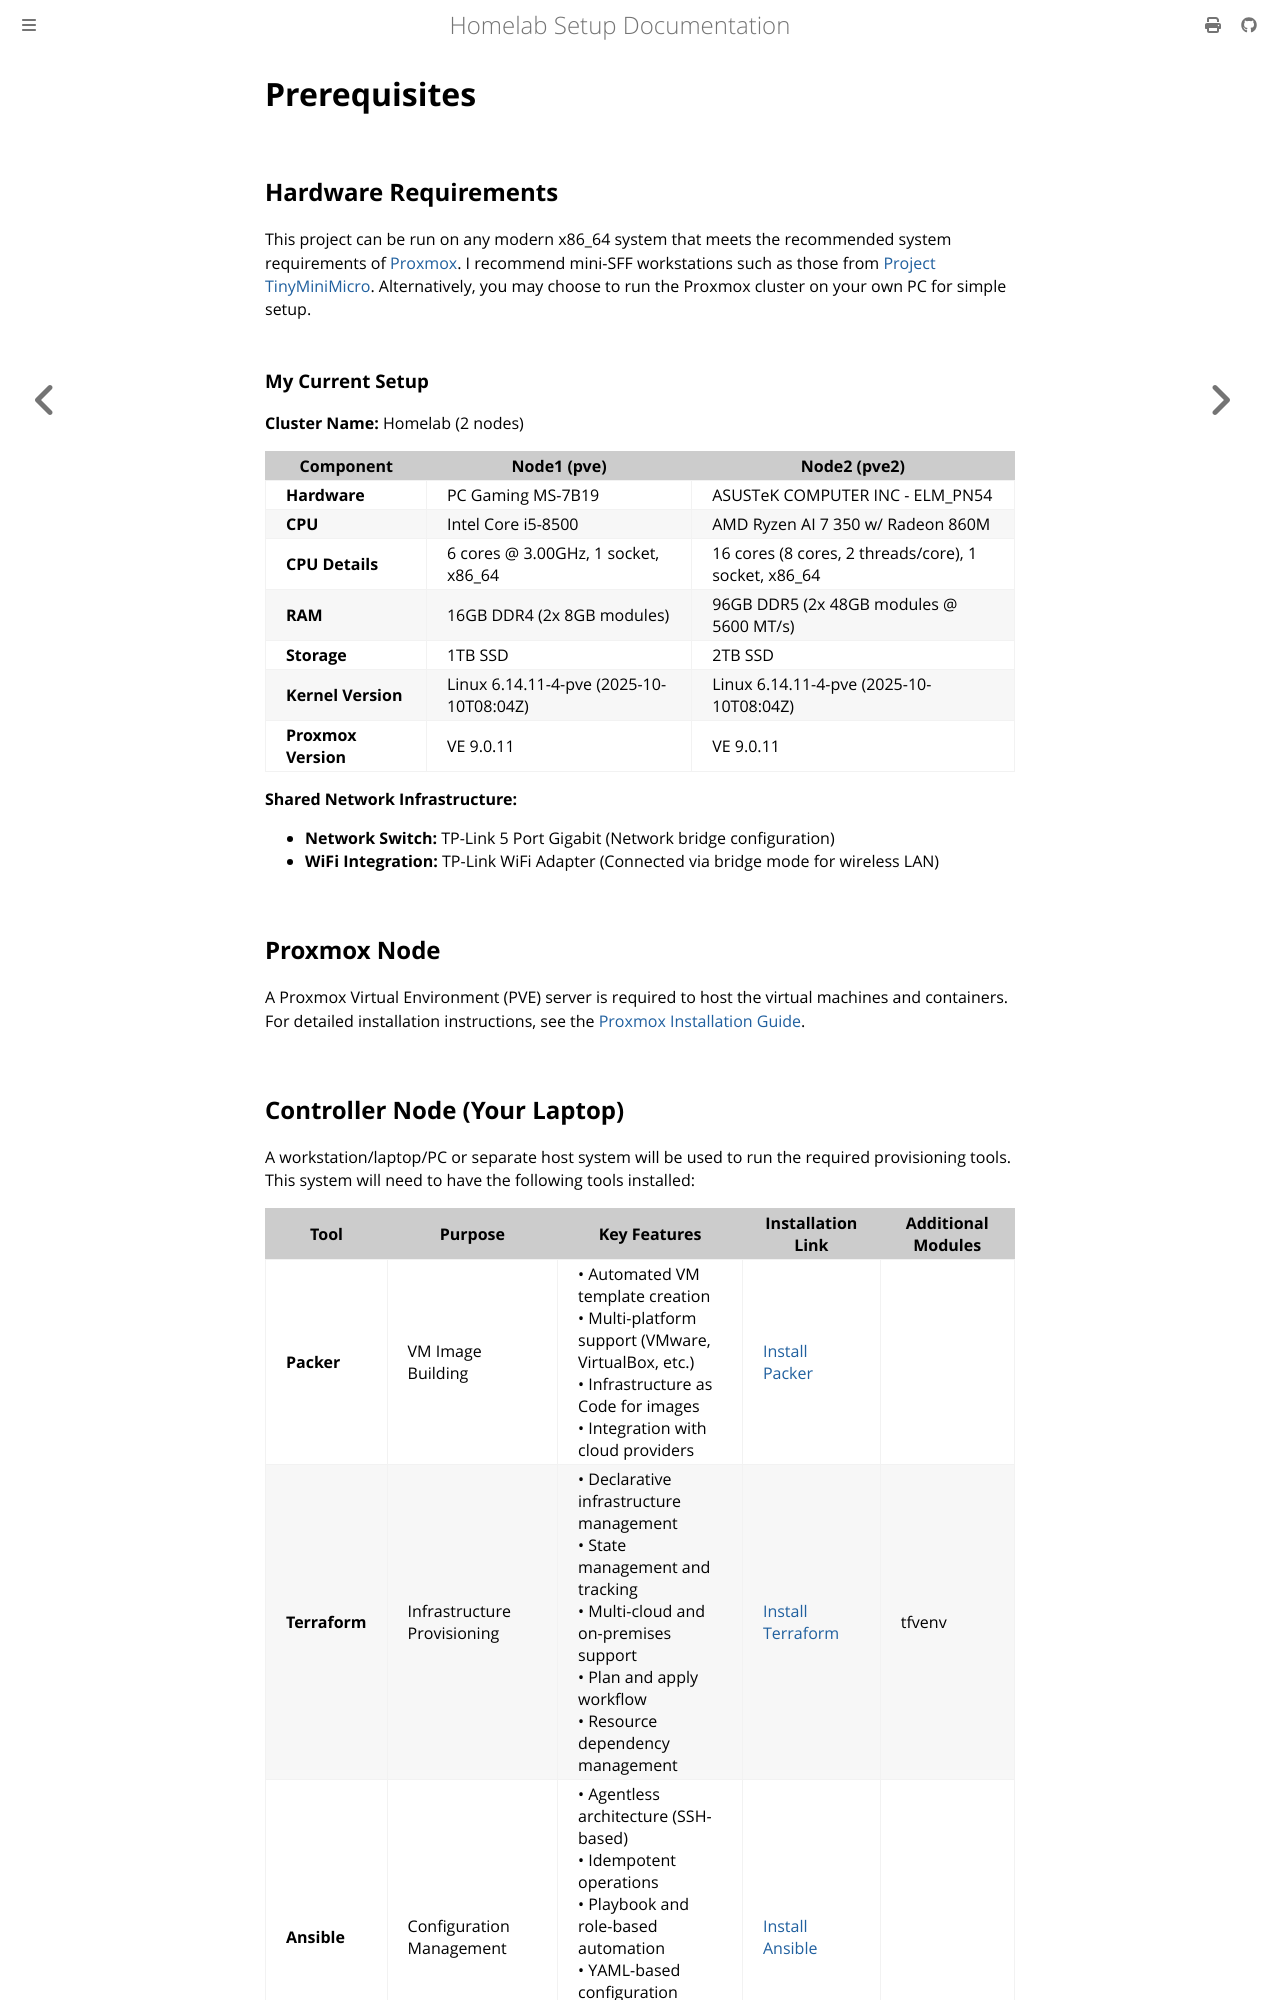

repository: leminkhoa/proxmox-homelab-docs · page: prerequisites.html · generator: mdbook

# Prerequisites

## Hardware Requirements

This project can be run on any modern x86_64 system that meets the recommended system
requirements of [Proxmox](https://pve.proxmox.com/wiki/System_Requirements). I
recommend mini-SFF workstations such as those from [Project
TinyMiniMicro](https://www.servethehome.com/introducing-project-tinyminimicro-home-lab-revolution/).
Alternatively, you may choose to run the Proxmox cluster on your own PC for simple setup.

### My Current Setup

**Cluster Name:** Homelab (2 nodes)

| Component | Node1 (pve) | Node2 (pve2) |
|-----------|-------------|--------------|
| **Hardware** | PC Gaming MS-7B19 | ASUSTeK COMPUTER INC - ELM_PN54 |
| **CPU** | Intel Core i5-8500 | AMD Ryzen AI 7 350 w/ Radeon 860M |
| **CPU Details** | 6 cores @ 3.00GHz, 1 socket, x86_64 | 16 cores (8 cores, 2 threads/core), 1 socket, x86_64 |
| **RAM** | 16GB DDR4 (2x 8GB modules) | 96GB DDR5 (2x 48GB modules @ 5600 MT/s) |
| **Storage** | 1TB SSD | 2TB SSD |
| **Kernel Version** | Linux 6.14.11-4-pve (2025-10-10T08:04Z) | Linux 6.14.11-4-pve (2025-10-10T08:04Z) |
| **Proxmox Version** | VE 9.0.11 | VE 9.0.11 |

**Shared Network Infrastructure:**
- **Network Switch:** TP-Link 5 Port Gigabit (Network bridge configuration)
- **WiFi Integration:** TP-Link WiFi Adapter (Connected via bridge mode for wireless LAN)

## Proxmox Node

A Proxmox Virtual Environment (PVE) server is required to host the virtual machines and containers. For detailed installation instructions, see the [Proxmox Installation Guide](./proxmox_installation.md).
